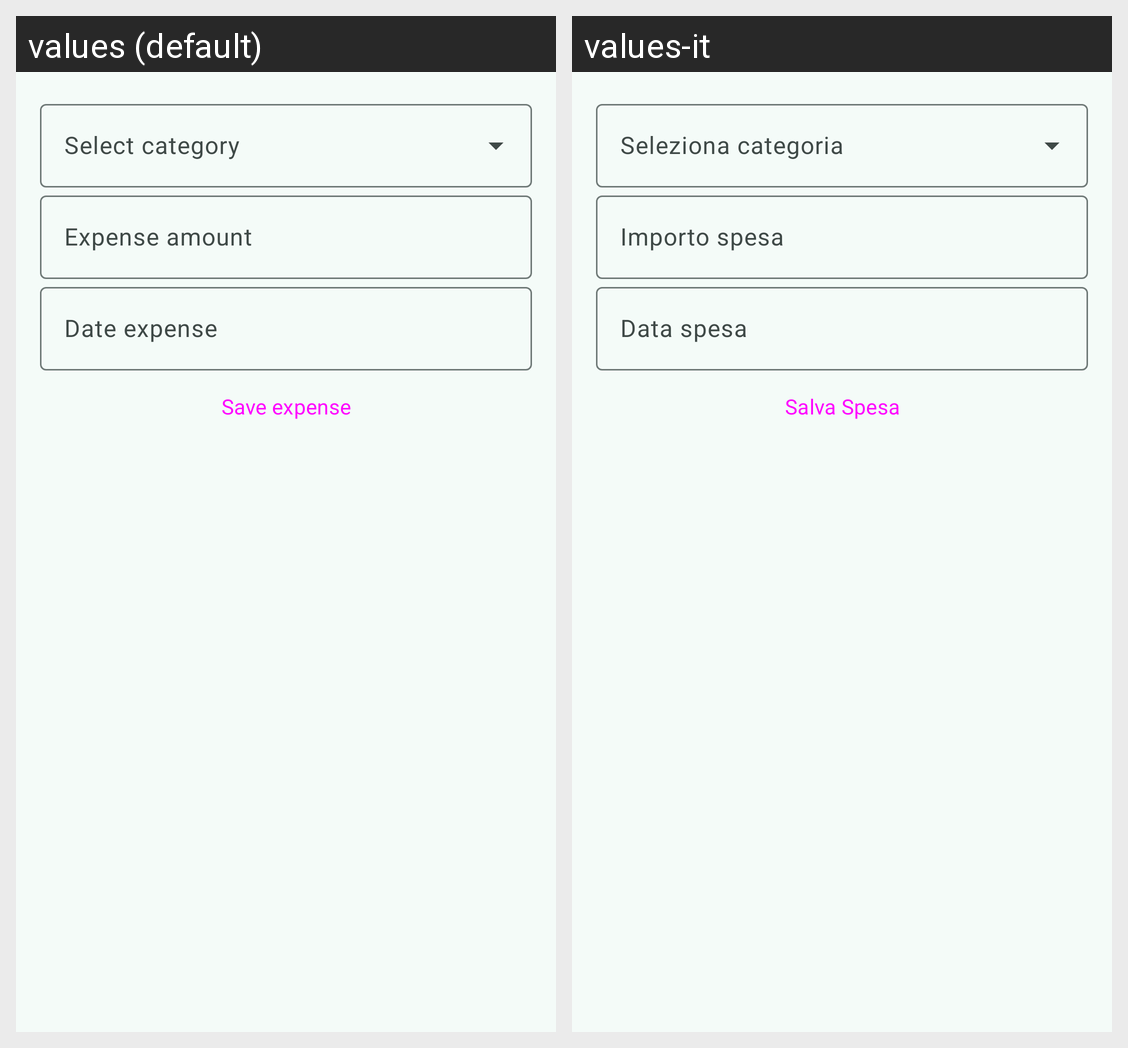

Locale-by-locale string values for the Android screen shown in this grid:
Android screen res/layout/fragment_add_expense.xml rendered under 2 locales, left to right: values (default), values-it. Device: Nexus 5 (rendered at 1080×1920; each locale shown at half size, 540×960, under a caption strip naming it); theme Theme.AsilApp.
Strings drawn on this screen, with the default value and each locale's value (text and hints the layout hard-codes, and strings that could not be matched under every locale, appear in the picture but are not listed):

expense_amount
  values: Expense amount
  values-it: Importo spesa

date_expense
  values: Date expense
  values-it: Data spesa

save_expense
  values: Save expense
  values-it: Salva Spesa
